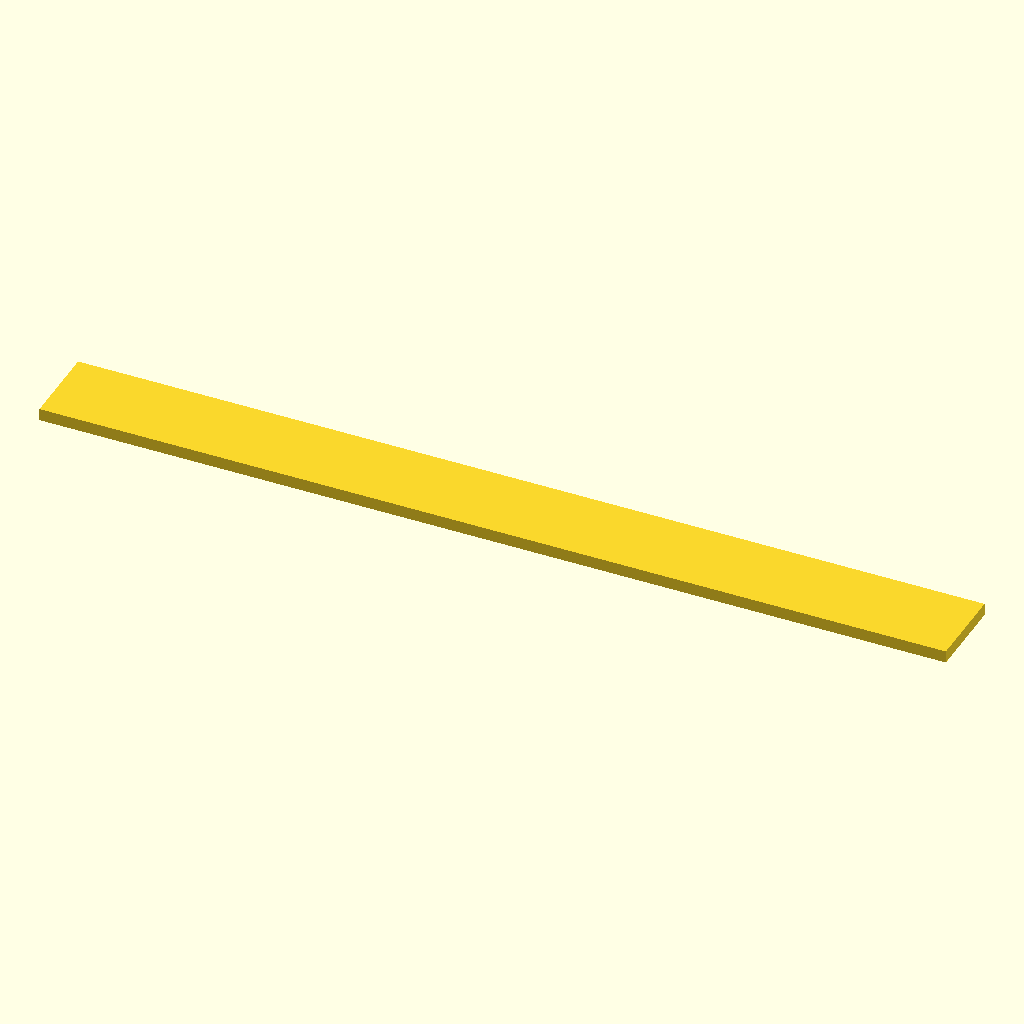
Cell 1: rendered with the file's own defaults.
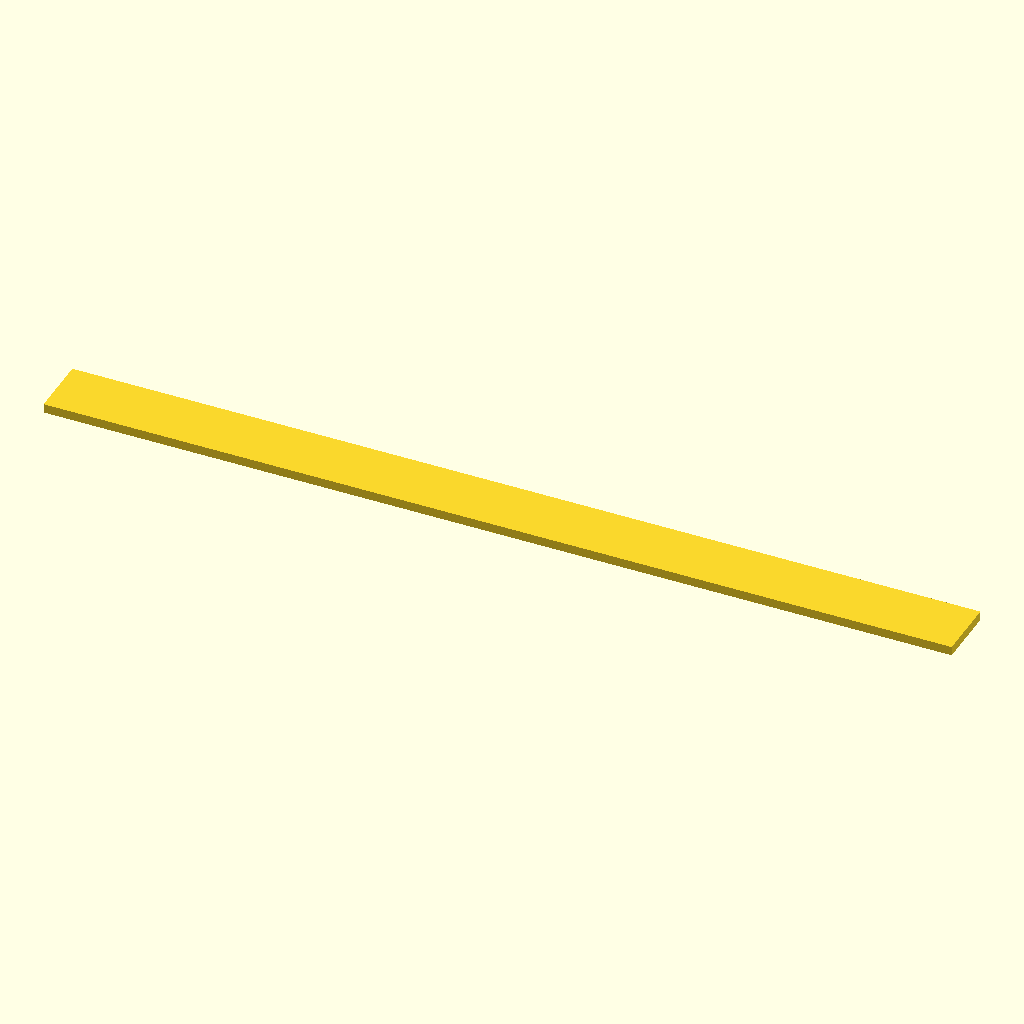
Cell 2 — us_size set to 20, the other parameters unchanged.
The same orthographic view direction (rotation 55°, 0°, 25°; colour scheme Cornfield) for every cell, with the view re-fitted per cell, so scale and position can differ between cells.
Source of the model, cad/relay-flex-outline.scad:
// Relay flexible board outline, laid flat, for KiCad (Edge.Cuts).
// The strip wraps once around the inside wall of the ring, outer face toward the band.
// Export: openscad -o relay-flex-outline-size10.dxf -D us_size=10 relay-flex-outline.scad
// Zones along the strip, measured from the top centre (0 mm), are in the plan (PLAN.md).

version       = "v1";  // "v1": 8 mm ring, board over a 1.5 mm cell; "v2": 6 mm ring
us_size       = 10;
fit_allowance = 0.20;
end_gap       = 1.0;   // gap where the two ends of the strip meet (palm side)

// v1 matches relay-v1-ring.scad: 0.5 mm printed wall + 1.5 mm cell under the board,
// width 8.0 mm minus two 0.5 mm walls and 0.1 mm clearance each side.
// v2: 0.25 mm cast wall, width 6.0 mm minus two 0.8 mm edges and 0.2 mm clearance.
under_board   = version == "v1" ? 0.50 + 1.5 : 0.25;
strip_width   = version == "v1" ? 6.8 : 4.0;

r_in   = (11.63 + 0.8128 * us_size) / 2 + fit_allowance / 2;
r_flex = r_in + under_board;
length = 2 * PI * r_flex - end_gap;

translate([-length / 2, -strip_width / 2]) square([length, strip_width]);

echo(str("Relay flex strip ", version, ": US ", us_size, ", length ", length, " mm, width ", strip_width,
         " mm, switch spacing ", 2 * PI * r_flex / 6, " mm"));
Customizer parameters (derived from the source; name, type, default, range or options):
version: string, default "v1"
us_size: number, default 10
fit_allowance: number, default 0.2
end_gap: number, default 1
